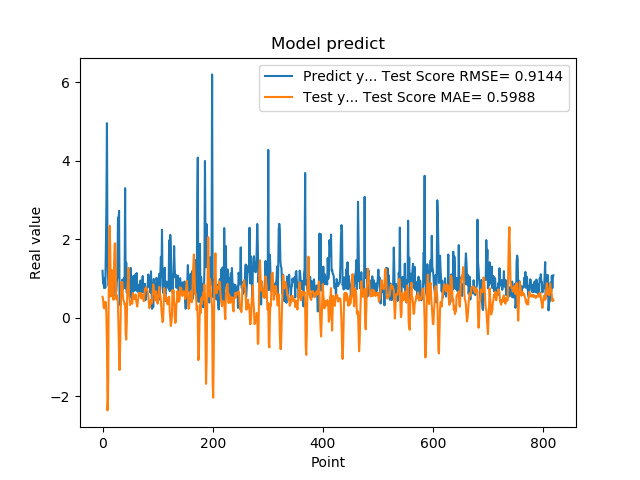

The file beside this chart, header and first rows:
1.201630949974060059e+00, 5.380839203526603942e-01
8.802530169486999512e-01, 4.651237410625830293e-01
8.531429767608642578e-01, 2.664800935187716657e-01
7.591750025749206543e-01, 2.458687386499110450e-01
1.005007982254028320e+00, 4.085788361506906274e-01
7.687720060348510742e-01, 3.494139192411049311e-01
1.740013241767883301e+00, 3.948137258506453917e-01
2.913533687591552734e+00, 3.841236879313946612e-02
4.963075160980224609e+00, -6.824810658786165662e-01
1.471215128898620605e+00, -2.357514577584472804e+00
1.000648975372314453e+00, -2.056709068150998743e+00
8.220189809799194336e-01, 1.377147132404643592e-01
9.362199902534482643e-01, 1.821791714146213437e+00
5.486897230148315430e-01, 2.345855596809443444e+00
1.111255049705505371e+00, 1.754320958848546885e+00
7.148039937019348145e-01, 5.451183983327524407e-01
1.052167057991027832e+00, 1.079085402063197252e+00
8.955980539321898304e-01, 1.217544464391173697e+00
7.769405245780944824e-01, 1.137240475639905268e+00
5.699509978294372559e-01, 5.456417640538724356e-01
8.244060277938842773e-01, 4.597865553419027140e-01
5.800840258598327637e-01, 1.368109325479137883e+00
9.488009810447691761e-01, 1.890668365285518515e+00
7.918390035629272461e-01, 1.899392283790708458e+00
6.937990188598632812e-01, 1.139533687108731819e+00
6.834830045700073242e-01, 4.810303036228006923e-01
9.433320164680479847e-01, 5.761654984634112520e-01
1.032713770866394043e+00, 4.633970714811126435e-01
2.556216001510620117e+00, 3.677417371789470923e-01
2.464895963668823242e+00, -2.899820337518890789e-01
2.728049993515014204e+00, -8.986834521094536621e-01
3.558506965637206476e-01, -1.327928817625614322e+00
3.262020051479339600e-01, -7.136781141547891005e-01
3.781589865684509277e-01, 1.001209409702114306e-01
6.306380033493041992e-01, 9.142154191070542835e-01
8.854129910469055176e-01, 8.638298564353730224e-01
9.743152856826782227e-01, 9.087853236030306592e-01
7.307389974594116211e-01, 5.718638636320442226e-01
9.521890282630921520e-01, 4.400002823096130222e-01
1.011654973030090332e+00, 4.290100173897738456e-01
7.643579840660095215e-01, 3.330906016186666041e-01
3.306220054626464844e+00, 3.606899225186801505e-01
7.543110251426696777e-01, -4.104096009625487484e-01
1.409499049186706321e+00, -5.522458825692532214e-01
6.401469707489013672e-01, -1.366176748197204527e-01
8.640019893646240234e-01, 7.270796774032597387e-01
8.469420075416564941e-01, 9.274658845753548375e-01
7.976629734039306641e-01, 1.273702153292149974e+00
9.555831551551821068e-01, 5.960733931093048499e-01
9.546210169792175293e-01, 5.280917750571293423e-01
5.251880288124084473e-01, 3.285809718151197489e-01
1.275226235389709695e+00, 4.312174351941164829e-01
8.355640172958374023e-01, 4.137681640245045589e-01
7.640249729156494141e-01, 4.139103741057486574e-01
4.752210080623626154e-01, 3.607168260115184988e-01
7.414129972457885742e-01, 6.328118907771536072e-01
1.069700956344604492e+00, 5.484883403389636536e-01
7.892770171165466309e-01, 5.437675895218430089e-01
6.914690136909484863e-01, 4.788256418914381141e-01
7.093830108642578125e-01, 5.417154321992101451e-01
1.115731000900268555e+00, 5.966874644574933217e-01
... 759 more rows
